Run: headless pygame with SDL's dummy video driver; simulated clock (each Clock.tick advances the game by its frame time, no real sleeping); random seed 0; keys injected as events and as key.get_pressed() state; no mouse input.
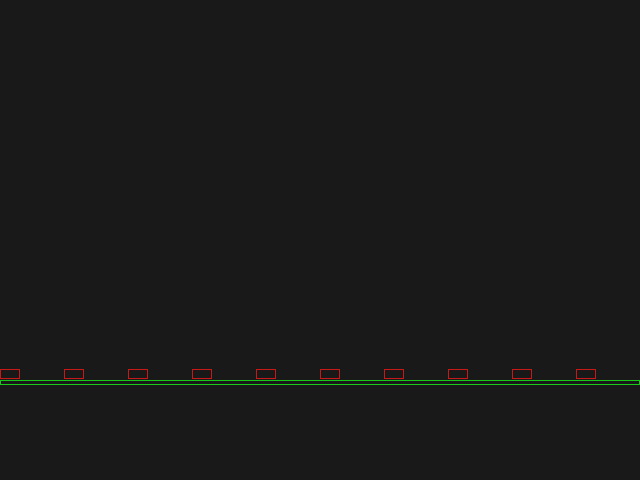
Frame 1 of 4 · flips 1–60 · no input
Frame 2 of 4 · flips 61–180 · tapped SPACE, RETURN · held RIGHT (→), D · screen unchanged from frame 1, image omitted
Frame 3 of 4 · flips 181–300 · held DOWN (↓), S · screen unchanged from frame 2, image omitted
Frame 4 of 4 · flips 301–420 · held LEFT (←), A, UP (↑), W · screen unchanged from frame 3, image omitted

The pygame program that drew these frames:

import math
import time as t
import random as r
import pygame as pg

class Color:
    black = (25, 25, 25)
    white = (200, 200, 200)
    red = (200, 25, 25)
    green = (25, 200, 25)
    blue = (25, 25, 200)

class Box:
    def __init__(self, x, y, w, h):
        self.x = x
        self.y = y
        self.w = w
        self.h = h

    def copy(self):
        return Box(self.x, self.y, self.w, self.h)

    @property
    def center(self):
        return pg.Vector2(self.x + self.w/2, self.y + self.h/2)

    @property
    def rect(self):
        return pg.Rect(self.x, self.y, self.w, self.h)

class Entity:
    def __init__(self, collider: Box, color: Color):
        self.collider = collider
        self.speed = pg.Vector2()
        self.color = color

    def update(self):
        self.collider.x += self.speed.x
        self.collider.y += self.speed.y

def draw_box(box: Box, color: Color):
    surface = pg.display.get_surface()
    pg.draw.rect(surface, color, box.rect, width=1)

def check_collition(A: Box, B: Box):
    # A Edges
    A_IZQ = A.x
    A_DER = A.x + A.w
    A_ARR = A.y
    A_ABJ = A.y + A.h

    # B Edges
    B_IZQ = B.x
    B_DER = B.x + B.w
    B_ARR = B.y
    B_ABJ = B.y + B.h

    # Restrictions

    return (
        (A_ABJ >= B_ARR) and (A_ARR <= B_ABJ) and
        (A_DER >= B_IZQ) and (A_IZQ <= B_DER)
    )



width  = 640
height = 480
step = 10
fps = 60
n = 10
gravity = 13
game_exit = False


boxes = []

for i in range(n):
    entity = Entity(Box(i*width/n,0,20,10), Color.red)
    boxes.append(entity)

boxes_static = [Entity(Box(0,height - 100,width,5), Color.green)]

pg.init()
pg.display.set_mode((width, height))

while not game_exit:
    ref_time = t.time()

    for event in pg.event.get():
        if event.type == pg.QUIT:
            game_exit = True

    # Apply Force
    for box in boxes:
        box.speed.y += gravity

    # Collition Detection
    for box_static in boxes_static:
        for box in boxes:
            for i in range(step):

                temp_box = box.collider.copy()
                temp_box.x += i*box.speed.x/step
                temp_box.y += i*box.speed.y/step

                if check_collition(temp_box, box_static.collider):
                    box.speed.y = (i-1)*box.speed.y/step
                    break

    # Update
    for box in boxes:
        box.update()

    # Render
    surface = pg.display.get_surface()
    surface.fill(Color.black)

    for box in boxes_static:
        draw_box(box.collider, box.color)

    for box in boxes:
        draw_box(box.collider, box.color)


    pg.display.flip()

    timestamp = t.time() - ref_time
    if timestamp < 1/fps:
        t.sleep(1/fps - timestamp)

    print(round(1/(t.time() - ref_time)))

pg.quit()
